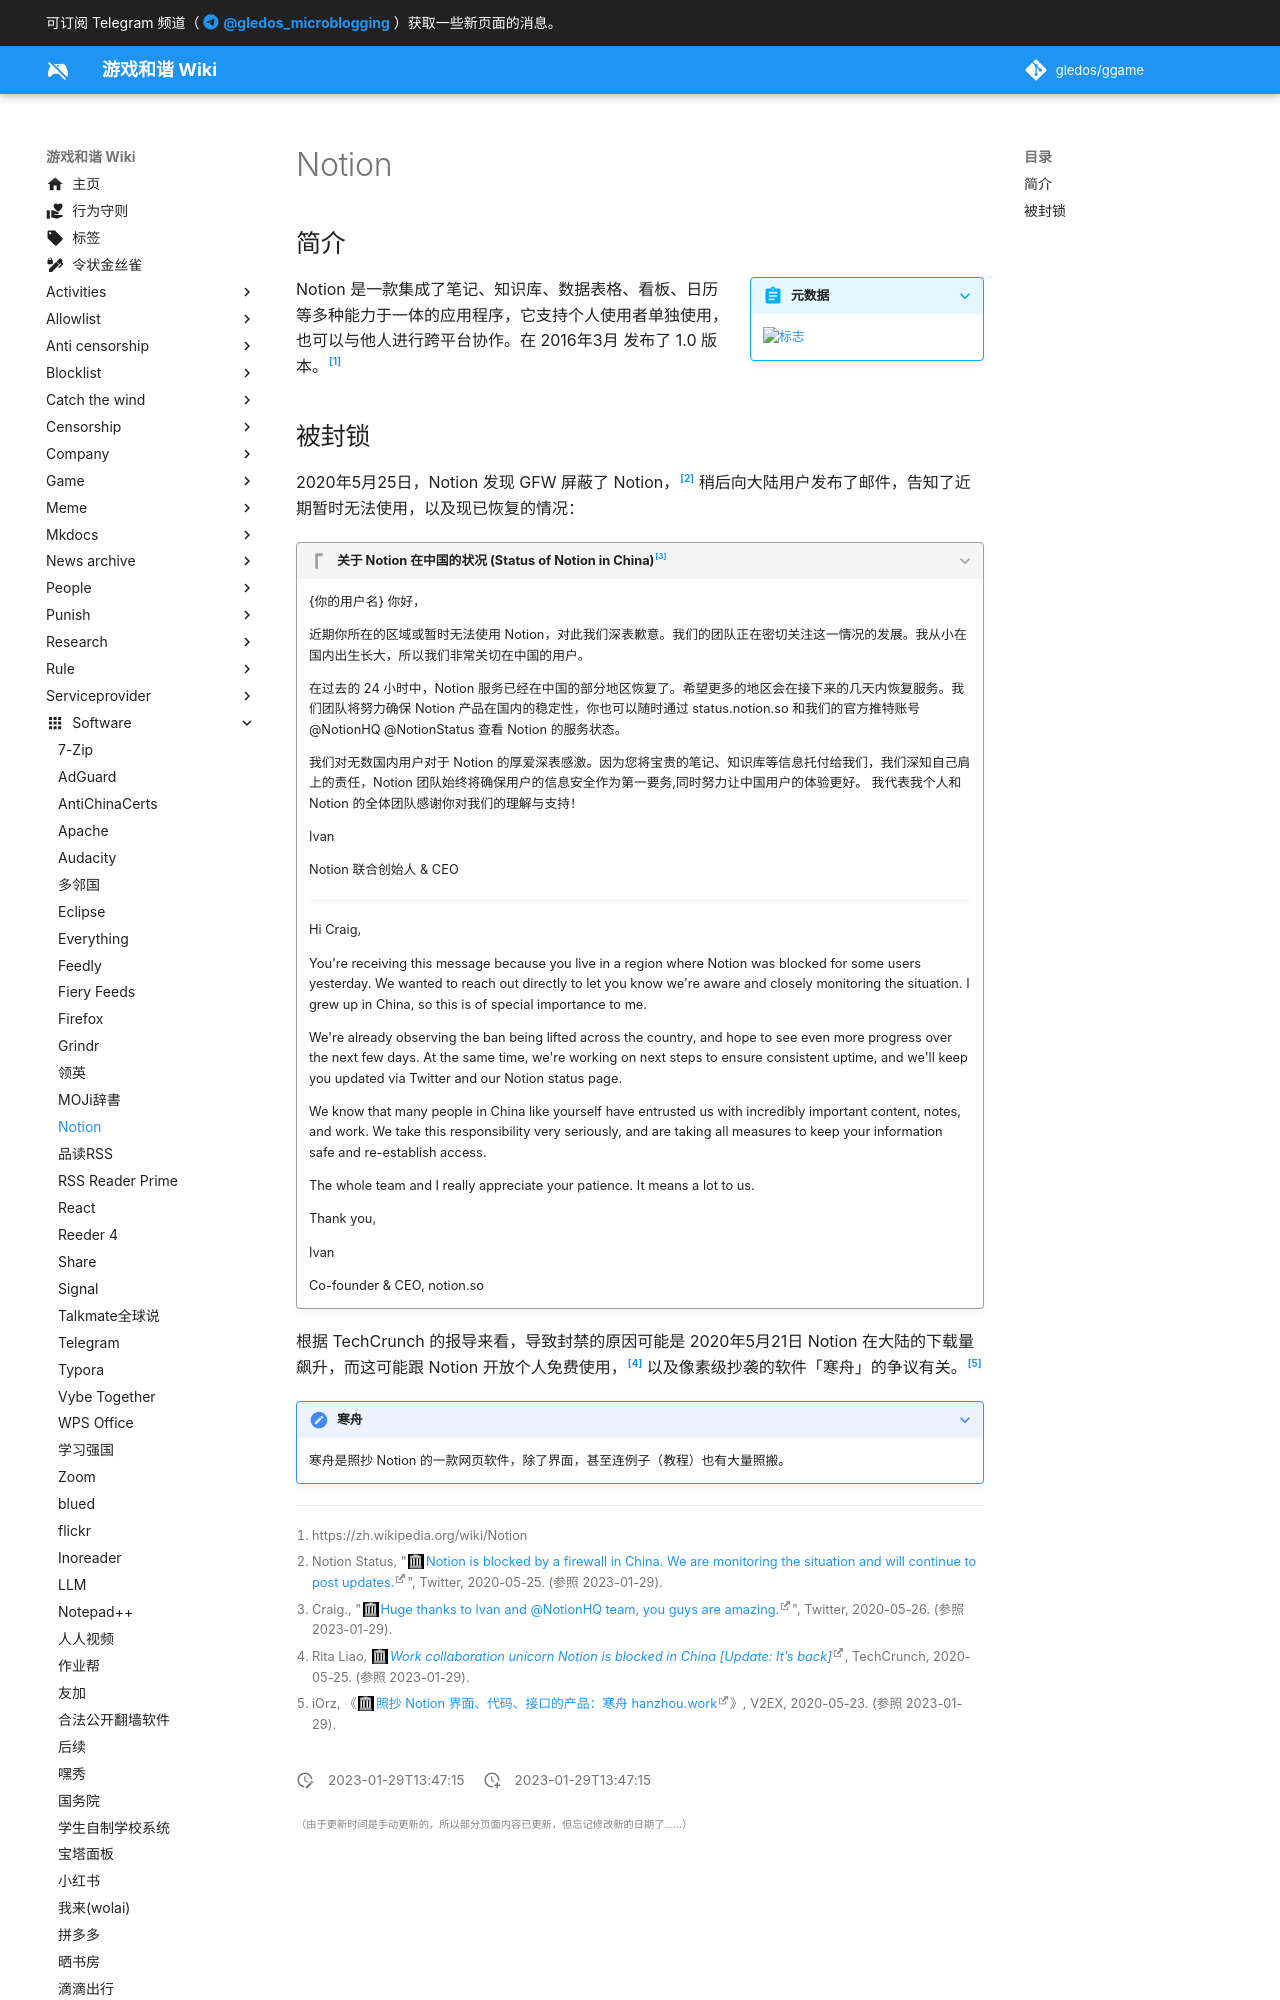

repository: gledos/ggame · page: software/Notion.html · generator: mkdocs

---
title: "Notion"
description:
published: true
date: "2023-01-29T13:47:15"
特殊标签标记: #无标签
editor: markdown
dateCreated: "2023-01-29T13:47:15"
---

## 简介

> [!summary inline end]+ 元数据
>
> ![标志](https://s3.tebi.io/ggame/ShareX/software_notion_logo.svg)

Notion 是一款集成了笔记、知识库、数据表格、看板、日历等多种能力于一体的应用程序，它支持个人使用者单独使用，也可以与他人进行跨平台协作。在 2016年3月 发布了 1.0 版本。[^wiki]

[^wiki]: https://zh.wikipedia.org/wiki/Notion
